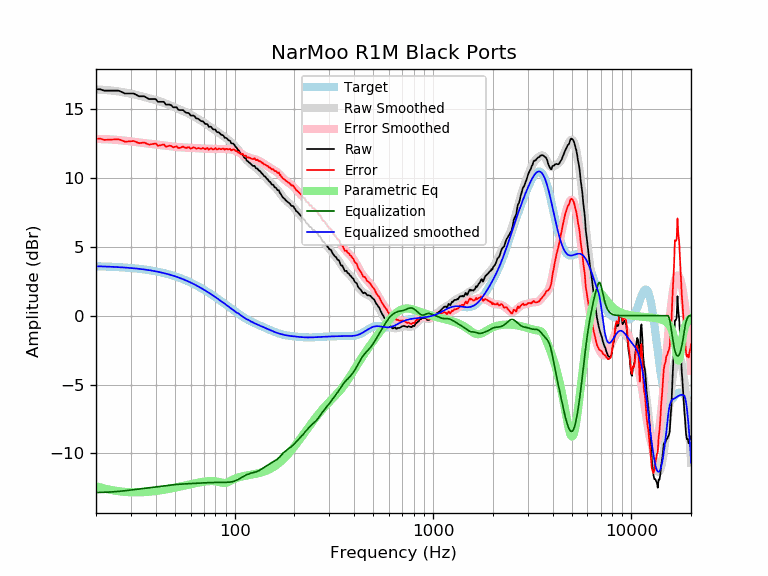

The table this chart was drawn from, first rows:
frequency, raw, error, smoothed, error_smoothed, equalization, parametric_eq, equalized_raw, equalized_smoothed, target
20, 16.44, 12.85, 16.43, 12.83, -12.83, -12.37, 3.61, 3.59, 3.59
21, 16.44, 12.86, 16.41, 12.83, -12.83, -12.46, 3.61, 3.58, 3.58
22, 16.34, 12.77, 16.39, 12.82, -12.82, -12.54, 3.52, 3.57, 3.57
23, 16.34, 12.78, 16.37, 12.81, -12.81, -12.61, 3.53, 3.56, 3.56
24, 16.34, 12.79, 16.35, 12.79, -12.79, -12.66, 3.55, 3.55, 3.55
25, 16.34, 12.80, 16.31, 12.77, -12.77, -12.71, 3.57, 3.54, 3.54
26, 16.34, 12.81, 16.28, 12.75, -12.75, -12.74, 3.59, 3.53, 3.53
27, 16.24, 12.73, 16.24, 12.73, -12.73, -12.77, 3.51, 3.51, 3.51
28, 16.13, 12.63, 16.20, 12.70, -12.70, -12.79, 3.43, 3.50, 3.50
29, 16.13, 12.65, 16.16, 12.68, -12.68, -12.81, 3.45, 3.48, 3.48
30, 16.13, 12.67, 16.12, 12.65, -12.65, -12.82, 3.48, 3.46, 3.46
31, 16.13, 12.69, 16.07, 12.63, -12.63, -12.82, 3.50, 3.44, 3.44
32, 16.03, 12.61, 16.02, 12.60, -12.60, -12.82, 3.43, 3.42, 3.42
33, 15.93, 12.53, 15.98, 12.57, -12.57, -12.82, 3.36, 3.40, 3.40
34, 15.93, 12.55, 15.93, 12.55, -12.55, -12.81, 3.38, 3.38, 3.38
35, 15.93, 12.57, 15.88, 12.53, -12.53, -12.80, 3.40, 3.36, 3.36
36, 15.83, 12.50, 15.84, 12.50, -12.50, -12.79, 3.33, 3.33, 3.33
37, 15.73, 12.42, 15.79, 12.48, -12.48, -12.78, 3.25, 3.31, 3.31
38, 15.73, 12.45, 15.74, 12.46, -12.46, -12.76, 3.27, 3.28, 3.28
39, 15.73, 12.48, 15.70, 12.45, -12.45, -12.74, 3.28, 3.25, 3.25
40, 15.73, 12.51, 15.65, 12.43, -12.43, -12.73, 3.30, 3.22, 3.22
41, 15.53, 12.34, 15.60, 12.41, -12.41, -12.70, 3.12, 3.19, 3.19
42, 15.53, 12.37, 15.56, 12.40, -12.40, -12.68, 3.13, 3.16, 3.16
43, 15.53, 12.40, 15.51, 12.38, -12.38, -12.66, 3.15, 3.13, 3.13
44, 15.53, 12.44, 15.46, 12.36, -12.36, -12.64, 3.17, 3.09, 3.09
45, 15.33, 12.27, 15.40, 12.34, -12.34, -12.61, 2.99, 3.06, 3.06
46, 15.33, 12.31, 15.35, 12.33, -12.33, -12.59, 3.00, 3.02, 3.02
47, 15.33, 12.34, 15.29, 12.31, -12.31, -12.56, 3.02, 2.99, 2.99
48, 15.27, 12.32, 15.24, 12.29, -12.29, -12.54, 2.98, 2.95, 2.95
49, 15.13, 12.22, 15.18, 12.27, -12.27, -12.51, 2.86, 2.91, 2.91
50, 15.13, 12.26, 15.13, 12.26, -12.26, -12.48, 2.87, 2.87, 2.87
51, 15.13, 12.31, 15.07, 12.25, -12.25, -12.46, 2.88, 2.82, 2.82
52, 14.95, 12.17, 15.02, 12.24, -12.24, -12.43, 2.71, 2.78, 2.78
53, 14.93, 12.19, 14.97, 12.23, -12.23, -12.40, 2.70, 2.74, 2.74
54, 14.93, 12.24, 14.92, 12.22, -12.22, -12.38, 2.71, 2.69, 2.69
55, 14.93, 12.28, 14.87, 12.22, -12.22, -12.35, 2.71, 2.65, 2.65
56, 14.81, 12.21, 14.81, 12.21, -12.21, -12.33, 2.60, 2.60, 2.60
57, 14.73, 12.18, 14.76, 12.21, -12.21, -12.30, 2.52, 2.55, 2.55
58, 14.73, 12.22, 14.71, 12.20, -12.20, -12.28, 2.53, 2.51, 2.51
59, 14.69, 12.23, 14.65, 12.20, -12.20, -12.26, 2.49, 2.46, 2.46
60, 14.53, 12.12, 14.60, 12.19, -12.19, -12.23, 2.34, 2.41, 2.41
61, 14.53, 12.17, 14.54, 12.18, -12.18, -12.21, 2.35, 2.36, 2.36
62, 14.53, 12.22, 14.49, 12.18, -12.18, -12.19, 2.35, 2.31, 2.31
63, 14.46, 12.20, 14.43, 12.17, -12.17, -12.17, 2.29, 2.26, 2.26
64, 14.32, 12.11, 14.37, 12.17, -12.17, -12.15, 2.15, 2.21, 2.21
65, 14.32, 12.17, 14.31, 12.16, -12.16, -12.13, 2.16, 2.15, 2.15
66, 14.27, 12.17, 14.26, 12.15, -12.15, -12.11, 2.12, 2.10, 2.10
67, 14.18, 12.13, 14.20, 12.15, -12.15, -12.09, 2.03, 2.05, 2.05
68, 14.12, 12.13, 14.14, 12.15, -12.15, -12.08, 1.97, 1.99, 1.99
69, 14.12, 12.18, 14.08, 12.14, -12.14, -12.06, 1.98, 1.94, 1.94
70, 14.04, 12.15, 14.02, 12.14, -12.14, -12.05, 1.90, 1.89, 1.89
71, 13.92, 12.09, 13.96, 12.13, -12.13, -12.04, 1.79, 1.83, 1.83
72, 13.92, 12.14, 13.91, 12.13, -12.13, -12.03, 1.79, 1.78, 1.78
73, 13.90, 12.17, 13.85, 12.12, -12.12, -12.02, 1.78, 1.73, 1.73
74, 13.72, 12.05, 13.79, 12.12, -12.12, -12.01, 1.60, 1.67, 1.67
75, 13.72, 12.10, 13.73, 12.11, -12.11, -12.01, 1.61, 1.62, 1.62
76, 13.72, 12.16, 13.67, 12.11, -12.11, -12.00, 1.61, 1.56, 1.56
77, 13.61, 12.10, 13.62, 12.11, -12.11, -12.00, 1.50, 1.51, 1.51
78, 13.52, 12.07, 13.56, 12.11, -12.11, -12.01, 1.41, 1.45, 1.45
79, 13.52, 12.12, 13.51, 12.11, -12.11, -12.01, 1.41, 1.40, 1.40
... 553 more rows
